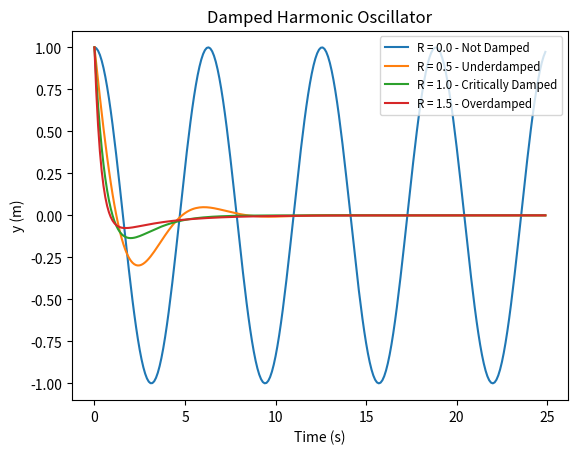

The matplotlib source for this figure:
"""
Computational Physics - Damped Harmonic Oscillator:
This program will use odeint to calculate the damped harmonic oscillator.
The damping effect will be adjusted via the damping ratio (R). The 
greater R, the more damped the oscillator will become.
i.e:
R = 0 - Not damped
R < 1 - Underdamped
R = 1 - Critically damped
R > 1 - Overdamped
The oscillations will be graphed and displayed using matplotlib.
The equation used to calculate the oscillations is displayed below:
                d^2y/dt^2 = -2.R.w0.dy/dt - w0^2.y
Where:
d^2y/dt^2 - 2nd order derivative of y (position) with respect to t (time)
R - Damping ratio
w0 - Angular frequency
dy/dt - First order derivative of y (position) with respect to t (time)
y - Position
"""

# Import libraries/modules
from scipy.integrate import odeint
import numpy as np
from matplotlib import pyplot as plt

# Constants
w0 = 1      # Initial angular frequency
y0 = 0      # Initial displacement
v0 = 1      # Initial dy/dt

ics = [y0, v0]  # Place initial conditions in a list

R_start = 0     # Initial damping ratio
R_end = 1.5     # Final damping ratio
R_step = 0.5   # Damping ratio step

# Create list of R values(damping ratios) from R_start - R_end in steps of R_step
R_list = np.arange(R_start, R_end + R_step, R_step)

# Construct a list of time variables from 0 to 25 in steps of 0.1 seconds
t = np.arange(0, 25, 0.1)


def slope(ics, t, R, w0):
    '''
    Parameters
    ----------
    ics : TYPE: List
        DESCRIPTION: List of initial conditions
    t : TYPE: Float
        DESCRIPTION: Time variable
    R : TYPE: Float
        DESCRIPTION: Damping ratio
    w0 : TYPE: Float
        DESCRIPTION: Angular frequency
    Returns
    -------
    TYPE: List
    DESCRIPTION: List[0] = dy/dt (First order derivative of y)
                 List[1] = d^2y/dt^2 (Second order derivative of y)
    '''

    # d^2y/dt^2 = -2 * R * w0 * dy/dt - w0^2 * y
    # d/dt dy/dt = -2 * R * w0 * dy/dt - w0^2 * y
    # dy/dt = v
    # d^2y/dt^2 = dv/dt = -2 * R * w0 * v - w0^2 * y
    
    y = ics[0]    # = y
    v = ics[1]    # = y'
    dv_dt = -2 * R * w0 * v - w0**2 * y  # Calculate derivative of v (v' = y'')
    
    # Return [1st y derivative (y', or v), 2nd y derivative (y'', or v')]
    return [v, dv_dt]


def plot_graph(R, Y_list, t):
    """
    Parameters
    ----------
    R : TYPE: Float
        DESCRIPTION: Damping ratio
    Y_list : TYPE: List
        DESCRIPTION: List of y values to be plotted
    t : TYPE: List
        DESCRIPTION: List of t values to be plotted
    Returns
    -------
    None.
    
    Plot a graph of Y_list vs t with the graph label determined by R value
    """
    
    plt.xlabel('Time (s)')  # Set x-axis label
    plt.ylabel('y (m)')     # Set y-axis label
    plt.title('Damped Harmonic Oscillator')   # Set graph title
    
    # Plot graph and determine label based on damping ratio (R)
    # If R = 0:
    if R == 0:
        # Plot graph with label displaying R value and Not Damped
        plt.plot(t, Y_list, label=f'R = {R} - Not Damped')
    # Else if 0 < R < 1:
    elif R > 0 and R < 1:
        # Plot graph with label displaying R value and Underdamped
        plt.plot(t, Y_list, label=f'R = {R} - Underdamped')
    # Else if R = 1:
    elif R == 1:
        # Plot graph with label displaying R value and Critically Damped
        plt.plot(t, Y_list, label=f'R = {R} - Critically Damped')
    # Else if R > 1:
    elif R > 1:
        # Plot graph with label displaying R value and Overdamped
        plt.plot(t, Y_list, label=f'R = {R} - Overdamped')
        
    # Display the graph legend in the upper right corner. Font size set small
    plt.legend(loc='upper right', prop={'size': 'small'})
    

# Iterate through R values in R_list
for R in R_list:
    # Differentiate using slope function, initial conditions, range = t,
    # and constants R (Damping ratio) and w0 (Angular frequency)
    Y = odeint(slope, ics, t, args=(R, w0))
    # Create a list of all rows, 2nd column from the Y 2d array
    Y_list = Y[:, 1]
    
    # Pyplot graph:
    plot_graph(R, Y_list, t)
